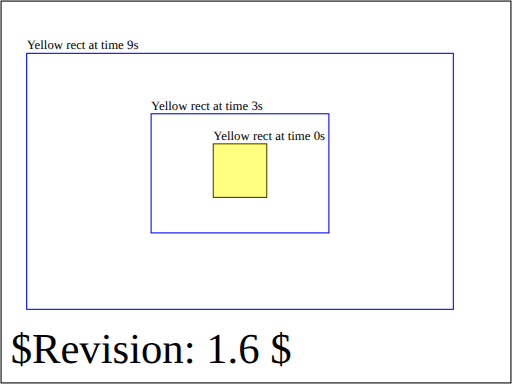
t = 0.00 s
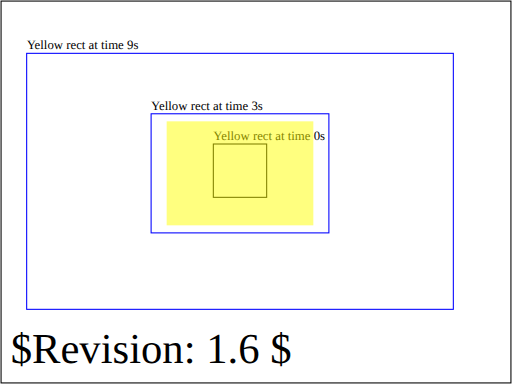
t = 2.25 s
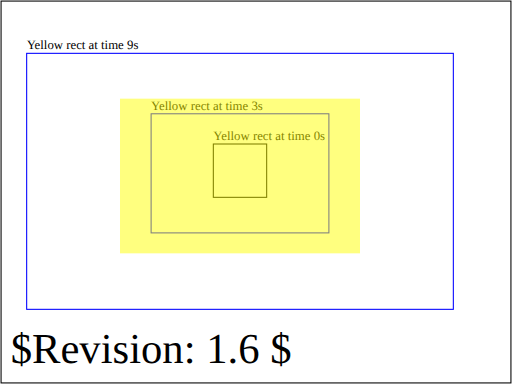
t = 4.50 s
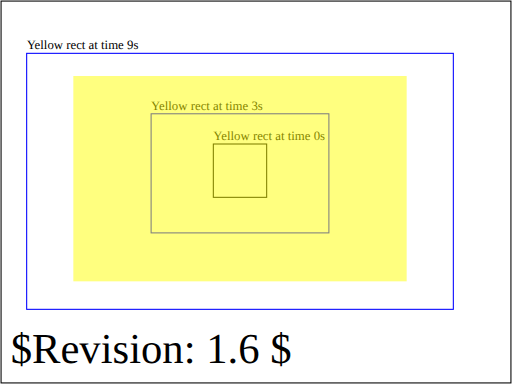
t = 6.75 s
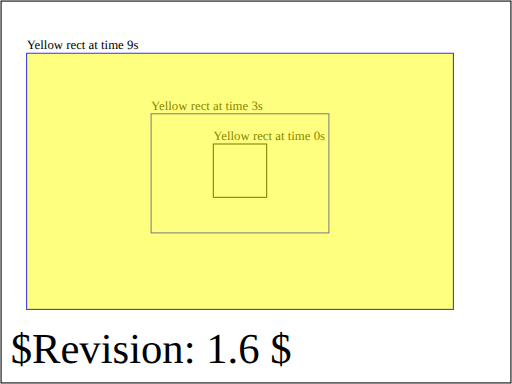
t = 9.00 s

The animated SVG that drew these frames (rendered in a browser with its animation timeline set to each time). Animation: 4 SMIL elements (animate=4); one cycle of 9.00 s.

<?xml version="1.0" encoding="UTF-8"?>
<!DOCTYPE svg PUBLIC "-//W3C//DTD SVG 1.1 Basic//EN" "http://www.w3.org/Graphics/SVG/1.1/DTD/svg11-basic.dtd">
<!--======================================================================-->
<!--=  Copyright 2000 World Wide Web Consortium, (Massachusetts          =-->
<!--=  Institute of Technology, Institut National de Recherche en        =-->
<!--=  Informatique et en Automatique, Keio University). All Rights      =-->
<!--=  Reserved. See http://www.w3.org/Consortium/Legal/.                =-->
<!--======================================================================-->
<!--======================================================================-->
<!--                                                                      -->
<!-- animation-overall-BE-01.svg                                          -->
<!-- renamed for 1.1 suite to animate-elem-22-b                         -->
<!--                                                                      -->
<!--  Test which verifies that the basic facilities of declarative        -->
<!--  animation are working.                                              -->
<!--                                                                      -->
<!-- Author : Jon Ferraiolo 03-Apr-2000                                   -->
<!--                                                                      -->
<!-- History:                                                             -->
<!--  03-Apr-2000, JF: Serial#1 created.                                  -->
<!--  03-Aug-2000, LH=" update DOCTYPE for CR DTD, 20000802" ser# .       -->
<!--                                                                      -->
<!--======================================================================-->
<!--======================================================================-->
<!--= Note. After October 2000, revision history is kept as CVS 'commit' =-->
<!--= log messages, and therefore is no longer in the preceding preamble.=-->
<!--======================================================================-->
<svg version="1.1" baseProfile="basic" xmlns="http://www.w3.org/2000/svg" xmlns:xlink="http://www.w3.org/1999/xlink" id="svg-root" width="100%" height="100%" viewBox="0 0 480 360">
	<title id="test-title">animate-elem-22-b</title>
	<desc id="test-desc">Test which verifies that the basic facilities of declarative animation are working.</desc>
	<!--======================================================================-->
	<!--Content of Test Case follows...                  =====================-->
	<!--======================================================================-->
	<g id="test-body-content">
		<!-- Guide objects to show where the animation elements belong at which time -->
		<g font-family="Verdana" font-size="12" >
			<text x="200" y="131">Yellow rect at time 0s</text>
			<rect x="200" y="135" width="50" height="50" fill="none" stroke="black" />
			<text x="141.6666" y="102.6666">Yellow rect at time 3s</text>
			<rect x="141.6666" y="106.6666" width="166.6666" height="111.6666" fill="none" stroke="rgb(0,0,255)" />
			<text x="25" y="46">Yellow rect at time 9s</text>
			<rect x="25" y="50" width="400" height="240" fill="none" stroke="rgb(0,0,255)" />
		</g>
		<rect id="RectElement" x="200" y="135" width="50" height="50" fill="rgb(255,255,0)" opacity=".5" >
			<animate attributeName="x" attributeType="XML" begin="0s" dur="9s" fill="freeze" from="200" to="25"/>
			<animate attributeName="y" attributeType="XML" begin="0s" dur="9s" fill="freeze" from="135" to="50"/>
			<animate attributeName="width" attributeType="XML" begin="0s" dur="9s" fill="freeze" from="50" to="400"/>
			<animate attributeName="height" attributeType="XML" begin="0s" dur="9s" fill="freeze" from="50" to="240"/>
		</rect>
		<!-- Set up a new user coordinate system so that the text string's 
			origin is at (0,0), allowing rotation and scale relative to 
			the new origin 
		-->

	</g>
	<text id="revision" x="10" y="340" font-size="40" stroke="none" fill="black">$Revision: 1.6 $</text>
	<rect id="test-frame" x="1" y="1" width="478" height="358" fill="none" stroke="#000000"/>
</svg>

